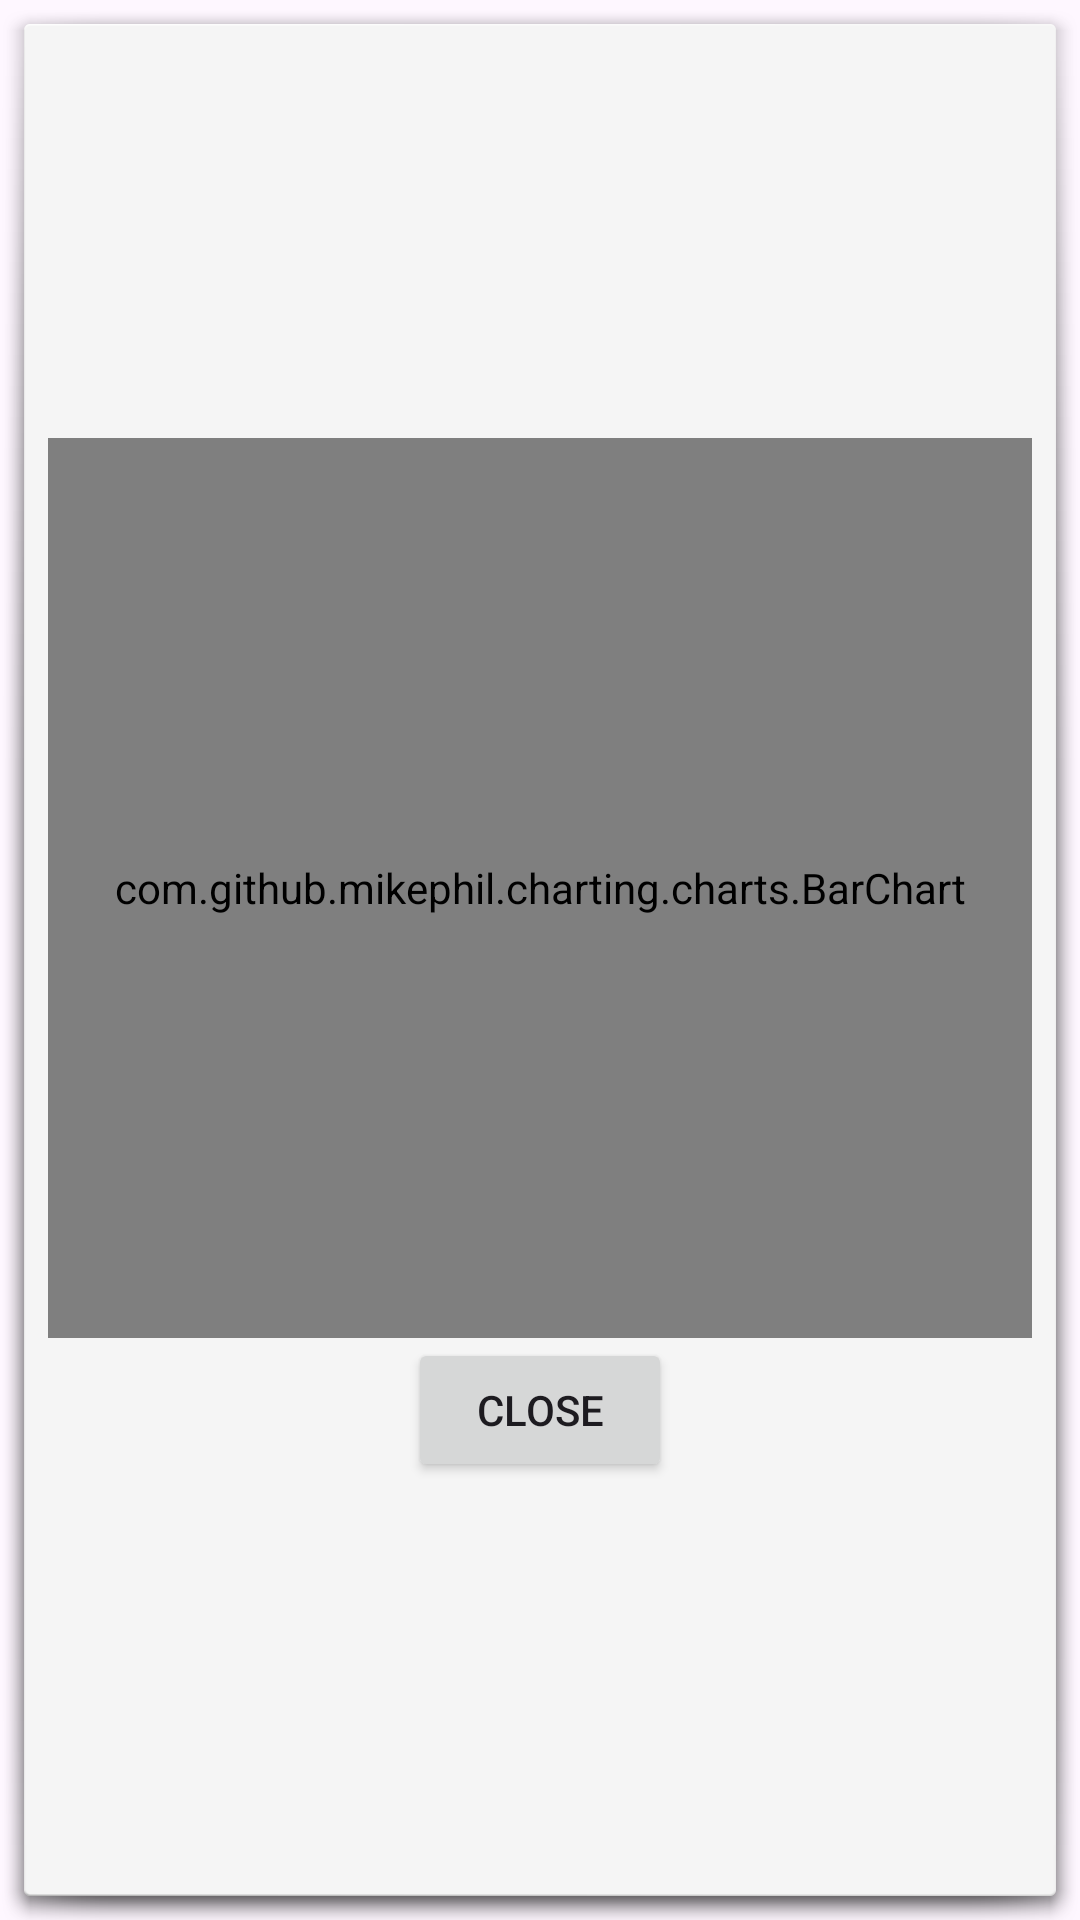

Produce the Android XML layout that renders to this screen, including the resource entries it uses.
<!-- AndroidManifest.xml: application theme Theme.AndroidGreenPlate -->
<!-- res/layout/dialog_user_chart.xml -->
<?xml version="1.0" encoding="utf-8"?>
<LinearLayout xmlns:android="http://schemas.android.com/apk/res/android"
    android:layout_width="wrap_content"
    android:layout_height="wrap_content"
    android:padding="16dp"
    android:orientation="vertical"
    android:gravity="center"
    android:background="@android:drawable/dialog_holo_light_frame">

    <com.github.mikephil.charting.charts.BarChart
        android:id="@+id/line_chart"
        android:layout_width="400dp"
        android:layout_height="300dp"
        android:layout_gravity="center_horizontal" />

    <Button
        android:id="@+id/close_button"
        android:layout_width="wrap_content"
        android:layout_height="wrap_content"
        android:text="Close"
        android:layout_gravity="center_horizontal" />
</LinearLayout>
<!-- resources referenced by this layout -->
<resources>
  <style name="Theme.AndroidGreenPlate" parent="Base.Theme.AndroidGreenPlate" />
  <style name="Base.Theme.AndroidGreenPlate" parent="Theme.Material3.DayNight.NoActionBar">
          
          
      </style>
</resources>
